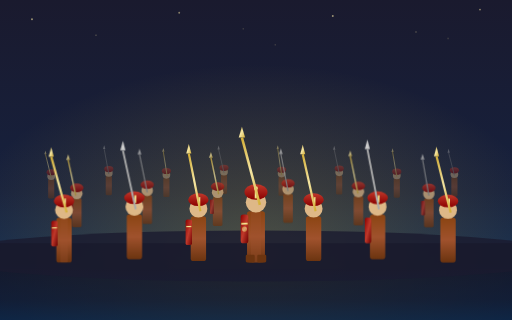
t = 0.00 s
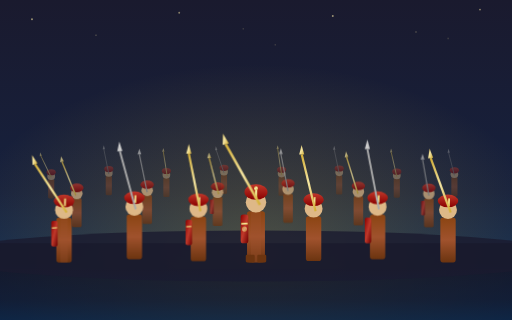
t = 0.57 s
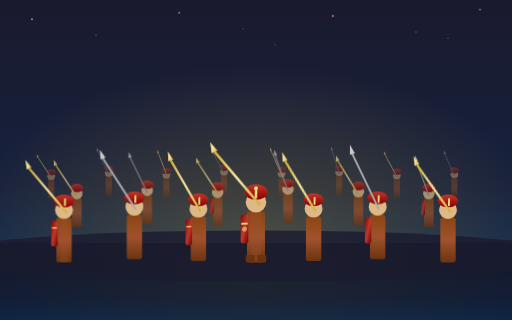
t = 1.13 s
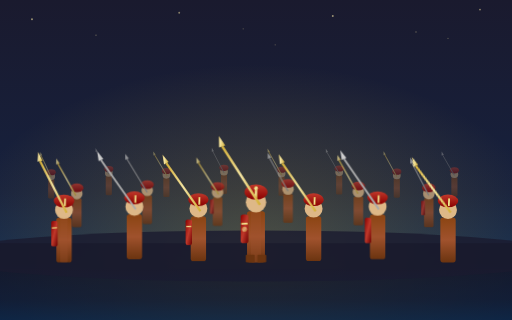
t = 1.70 s
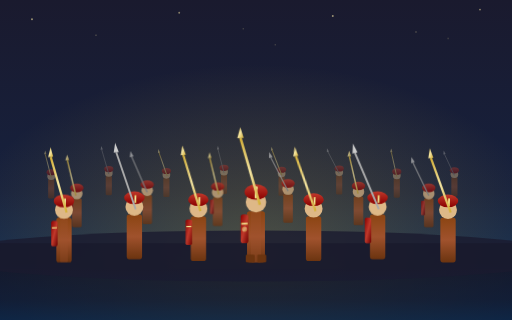
t = 2.27 s
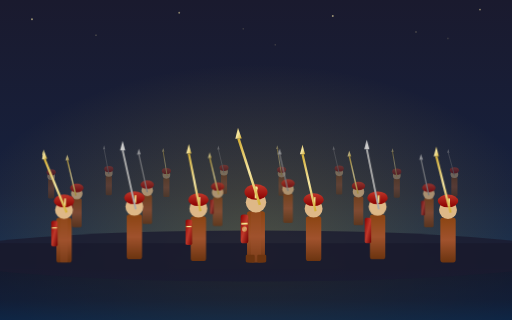
t = 2.83 s

The animated SVG that drew these frames (rendered in a browser with its animation timeline set to each time). Animation: 21 SMIL elements (animateTransform=21); one cycle of 3.40 s, repeats indefinitely.

<svg xmlns="http://www.w3.org/2000/svg" viewBox="0 0 800 500">
  <defs>
    <linearGradient id="sky" x1="0" y1="0" x2="0" y2="1">
      <stop offset="0%" stop-color="#1a1a2e"/>
      <stop offset="60%" stop-color="#16213e"/>
      <stop offset="100%" stop-color="#0f3460"/>
    </linearGradient>
    <linearGradient id="gold-grad" x1="0" y1="0" x2="1" y2="1">
      <stop offset="0%" stop-color="#d4af37"/>
      <stop offset="50%" stop-color="#f5e6a3"/>
      <stop offset="100%" stop-color="#d4af37"/>
    </linearGradient>
    <linearGradient id="armor" x1="0" y1="0" x2="0" y2="1">
      <stop offset="0%" stop-color="#8b4513"/>
      <stop offset="50%" stop-color="#a0522d"/>
      <stop offset="100%" stop-color="#6b3410"/>
    </linearGradient>
    <linearGradient id="crimson" x1="0" y1="0" x2="0" y2="1">
      <stop offset="0%" stop-color="#c0392b"/>
      <stop offset="100%" stop-color="#8b0000"/>
    </linearGradient>
    <linearGradient id="shield-grad" x1="0" y1="0" x2="1" y2="1">
      <stop offset="0%" stop-color="#8b0000"/>
      <stop offset="50%" stop-color="#c0392b"/>
      <stop offset="100%" stop-color="#6b0000"/>
    </linearGradient>
    <radialGradient id="glow" cx="50%" cy="80%" r="60%">
      <stop offset="0%" stop-color="rgba(212,175,55,0.3)"/>
      <stop offset="100%" stop-color="rgba(212,175,55,0)"/>
    </radialGradient>
  </defs>

  <rect width="800" height="500" fill="url(#sky)"/>
  <rect width="800" height="500" fill="url(#glow)"/>

  <rect x="0" y="380" width="800" height="120" fill="#0a0a15" opacity="0.6"/>
  <ellipse cx="400" cy="400" rx="500" ry="40" fill="#1a1a2e" opacity="0.8"/>

  <!-- Back row soldiers (smaller, further away) -->
  <g opacity="0.4">
    <!-- Back row - 9 soldiers -->
    <g transform="translate(80,280) scale(0.6)">
      <rect x="-8" y="0" width="16" height="50" fill="url(#armor)" rx="3"/>
      <circle cx="0" cy="-8" r="10" fill="#deb887"/>
      <ellipse cx="0" cy="-18" rx="12" ry="8" fill="url(#crimson)"/>
      <g><animateTransform attributeName="transform" type="rotate" values="0 0 -5;-20 0 -5;0 0 -5" dur="2.4s" begin="0.1s" repeatCount="indefinite" calcMode="spline" keySplines="0.4 0 0.2 1;0.4 0 0.2 1"/>
      <line x1="0" y1="-5" x2="-15" y2="-65" stroke="url(#gold-grad)" stroke-width="2.5"/>
      <polygon points="-18,-65 -15,-75 -12,-65" fill="url(#gold-grad)"/></g>
    </g>
    <g transform="translate(170,275) scale(0.6)">
      <rect x="-8" y="0" width="16" height="50" fill="url(#armor)" rx="3"/>
      <circle cx="0" cy="-8" r="10" fill="#deb887"/>
      <ellipse cx="0" cy="-18" rx="12" ry="8" fill="url(#crimson)"/>
      <g><animateTransform attributeName="transform" type="rotate" values="0 0 -5;-18 0 -5;0 0 -5" dur="2.6s" begin="0.4s" repeatCount="indefinite" calcMode="spline" keySplines="0.4 0 0.2 1;0.4 0 0.2 1"/>
      <line x1="0" y1="-5" x2="-12" y2="-70" stroke="#888" stroke-width="2"/>
      <polygon points="-15,-70 -12,-80 -9,-70" fill="#aaa"/></g>
    </g>
    <g transform="translate(260,278) scale(0.6)">
      <rect x="-8" y="0" width="16" height="50" fill="url(#armor)" rx="3"/>
      <circle cx="0" cy="-8" r="10" fill="#deb887"/>
      <ellipse cx="0" cy="-18" rx="12" ry="8" fill="url(#crimson)"/>
      <g><animateTransform attributeName="transform" type="rotate" values="0 2 -5;-22 2 -5;0 2 -5" dur="2.3s" begin="0.7s" repeatCount="indefinite" calcMode="spline" keySplines="0.4 0 0.2 1;0.4 0 0.2 1"/>
      <line x1="2" y1="-5" x2="-8" y2="-68" stroke="url(#gold-grad)" stroke-width="2.5"/>
      <polygon points="-11,-68 -8,-78 -5,-68" fill="url(#gold-grad)"/></g>
    </g>
    <g transform="translate(350,273) scale(0.6)">
      <rect x="-8" y="0" width="16" height="50" fill="url(#armor)" rx="3"/>
      <circle cx="0" cy="-8" r="10" fill="#deb887"/>
      <ellipse cx="0" cy="-18" rx="12" ry="8" fill="url(#crimson)"/>
      <g><animateTransform attributeName="transform" type="rotate" values="0 0 -5;-17 0 -5;0 0 -5" dur="2.5s" begin="0.2s" repeatCount="indefinite" calcMode="spline" keySplines="0.4 0 0.2 1;0.4 0 0.2 1"/>
      <line x1="0" y1="-5" x2="-14" y2="-66" stroke="#888" stroke-width="2"/>
      <polygon points="-17,-66 -14,-76 -11,-66" fill="#aaa"/></g>
    </g>
    <g transform="translate(440,276) scale(0.6)">
      <rect x="-8" y="0" width="16" height="50" fill="url(#armor)" rx="3"/>
      <circle cx="0" cy="-8" r="10" fill="#deb887"/>
      <ellipse cx="0" cy="-18" rx="12" ry="8" fill="url(#crimson)"/>
      <g><animateTransform attributeName="transform" type="rotate" values="0 0 -5;-21 0 -5;0 0 -5" dur="2.7s" begin="0.5s" repeatCount="indefinite" calcMode="spline" keySplines="0.4 0 0.2 1;0.4 0 0.2 1"/>
      <line x1="0" y1="-5" x2="-10" y2="-72" stroke="url(#gold-grad)" stroke-width="2.5"/>
      <polygon points="-13,-72 -10,-82 -7,-72" fill="url(#gold-grad)"/></g>
    </g>
    <g transform="translate(530,274) scale(0.6)">
      <rect x="-8" y="0" width="16" height="50" fill="url(#armor)" rx="3"/>
      <circle cx="0" cy="-8" r="10" fill="#deb887"/>
      <ellipse cx="0" cy="-18" rx="12" ry="8" fill="url(#crimson)"/>
      <g><animateTransform attributeName="transform" type="rotate" values="0 0 -5;-19 0 -5;0 0 -5" dur="2.4s" begin="0.8s" repeatCount="indefinite" calcMode="spline" keySplines="0.4 0 0.2 1;0.4 0 0.2 1"/>
      <line x1="0" y1="-5" x2="-13" y2="-67" stroke="#888" stroke-width="2"/>
      <polygon points="-16,-67 -13,-77 -10,-67" fill="#aaa"/></g>
    </g>
    <g transform="translate(620,279) scale(0.6)">
      <rect x="-8" y="0" width="16" height="50" fill="url(#armor)" rx="3"/>
      <circle cx="0" cy="-8" r="10" fill="#deb887"/>
      <ellipse cx="0" cy="-18" rx="12" ry="8" fill="url(#crimson)"/>
      <g><animateTransform attributeName="transform" type="rotate" values="0 0 -5;-20 0 -5;0 0 -5" dur="2.5s" begin="0.3s" repeatCount="indefinite" calcMode="spline" keySplines="0.4 0 0.2 1;0.4 0 0.2 1"/>
      <line x1="0" y1="-5" x2="-11" y2="-69" stroke="url(#gold-grad)" stroke-width="2.5"/>
      <polygon points="-14,-69 -11,-79 -8,-69" fill="url(#gold-grad)"/></g>
    </g>
    <g transform="translate(710,277) scale(0.6)">
      <rect x="-8" y="0" width="16" height="50" fill="url(#armor)" rx="3"/>
      <circle cx="0" cy="-8" r="10" fill="#deb887"/>
      <ellipse cx="0" cy="-18" rx="12" ry="8" fill="url(#crimson)"/>
      <g><animateTransform attributeName="transform" type="rotate" values="0 0 -5;-16 0 -5;0 0 -5" dur="2.6s" begin="0.6s" repeatCount="indefinite" calcMode="spline" keySplines="0.4 0 0.2 1;0.4 0 0.2 1"/>
      <line x1="0" y1="-5" x2="-15" y2="-64" stroke="#888" stroke-width="2"/>
      <polygon points="-18,-64 -15,-74 -12,-64" fill="#aaa"/></g>
    </g>
  </g>

  <!-- Middle row soldiers -->
  <g opacity="0.7">
    <g transform="translate(120,310) scale(0.75)">
      <rect x="-10" y="0" width="20" height="60" fill="url(#armor)" rx="3"/>
      <circle cx="0" cy="-10" r="12" fill="#deb887"/>
      <ellipse cx="0" cy="-22" rx="14" ry="9" fill="url(#crimson)"/>
      <rect x="-14" y="-4" width="6" height="24" fill="url(#crimson)" rx="2"/>
      <g><animateTransform attributeName="transform" type="rotate" values="0 -2 -6;-22 -2 -6;0 -2 -6" dur="2.5s" begin="0.15s" repeatCount="indefinite" calcMode="spline" keySplines="0.4 0 0.2 1;0.4 0 0.2 1"/>
      <line x1="-2" y1="-6" x2="-18" y2="-80" stroke="url(#gold-grad)" stroke-width="3"/>
      <polygon points="-22,-80 -18,-92 -14,-80" fill="url(#gold-grad)"/></g>
    </g>
    <g transform="translate(230,305) scale(0.75)">
      <rect x="-10" y="0" width="20" height="60" fill="url(#armor)" rx="3"/>
      <circle cx="0" cy="-10" r="12" fill="#deb887"/>
      <ellipse cx="0" cy="-22" rx="14" ry="9" fill="url(#crimson)"/>
      <g><animateTransform attributeName="transform" type="rotate" values="0 0 -6;-20 0 -6;0 0 -6" dur="2.7s" begin="0.5s" repeatCount="indefinite" calcMode="spline" keySplines="0.4 0 0.2 1;0.4 0 0.2 1"/>
      <line x1="0" y1="-6" x2="-16" y2="-85" stroke="#999" stroke-width="2.5"/>
      <polygon points="-20,-85 -16,-97 -12,-85" fill="#bbb"/></g>
    </g>
    <g transform="translate(340,308) scale(0.75)">
      <rect x="-10" y="0" width="20" height="60" fill="url(#armor)" rx="3"/>
      <circle cx="0" cy="-10" r="12" fill="#deb887"/>
      <ellipse cx="0" cy="-22" rx="14" ry="9" fill="url(#crimson)"/>
      <rect x="-16" y="5" width="8" height="30" fill="url(#shield-grad)" rx="2"/>
      <g><animateTransform attributeName="transform" type="rotate" values="0 2 -6;-23 2 -6;0 2 -6" dur="2.3s" begin="0.35s" repeatCount="indefinite" calcMode="spline" keySplines="0.4 0 0.2 1;0.4 0 0.2 1"/>
      <line x1="2" y1="-6" x2="-14" y2="-82" stroke="url(#gold-grad)" stroke-width="3"/>
      <polygon points="-18,-82 -14,-94 -10,-82" fill="url(#gold-grad)"/></g>
    </g>
    <g transform="translate(450,303) scale(0.75)">
      <rect x="-10" y="0" width="20" height="60" fill="url(#armor)" rx="3"/>
      <circle cx="0" cy="-10" r="12" fill="#deb887"/>
      <ellipse cx="0" cy="-22" rx="14" ry="9" fill="url(#crimson)"/>
      <g><animateTransform attributeName="transform" type="rotate" values="0 0 -6;-19 0 -6;0 0 -6" dur="2.6s" begin="0.7s" repeatCount="indefinite" calcMode="spline" keySplines="0.4 0 0.2 1;0.4 0 0.2 1"/>
      <line x1="0" y1="-6" x2="-15" y2="-83" stroke="#999" stroke-width="2.5"/>
      <polygon points="-19,-83 -15,-95 -11,-83" fill="#bbb"/></g>
    </g>
    <g transform="translate(560,307) scale(0.75)">
      <rect x="-10" y="0" width="20" height="60" fill="url(#armor)" rx="3"/>
      <circle cx="0" cy="-10" r="12" fill="#deb887"/>
      <ellipse cx="0" cy="-22" rx="14" ry="9" fill="url(#crimson)"/>
      <g><animateTransform attributeName="transform" type="rotate" values="0 -1 -6;-21 -1 -6;0 -1 -6" dur="2.4s" begin="0.25s" repeatCount="indefinite" calcMode="spline" keySplines="0.4 0 0.2 1;0.4 0 0.2 1"/>
      <line x1="-1" y1="-6" x2="-17" y2="-84" stroke="url(#gold-grad)" stroke-width="3"/>
      <polygon points="-21,-84 -17,-96 -13,-84" fill="url(#gold-grad)"/></g>
    </g>
    <g transform="translate(670,310) scale(0.75)">
      <rect x="-10" y="0" width="20" height="60" fill="url(#armor)" rx="3"/>
      <circle cx="0" cy="-10" r="12" fill="#deb887"/>
      <ellipse cx="0" cy="-22" rx="14" ry="9" fill="url(#crimson)"/>
      <rect x="-16" y="5" width="8" height="30" fill="url(#shield-grad)" rx="2"/>
      <g><animateTransform attributeName="transform" type="rotate" values="0 0 -6;-18 0 -6;0 0 -6" dur="2.8s" begin="0.6s" repeatCount="indefinite" calcMode="spline" keySplines="0.4 0 0.2 1;0.4 0 0.2 1"/>
      <line x1="0" y1="-6" x2="-13" y2="-81" stroke="#999" stroke-width="2.5"/>
      <polygon points="-17,-81 -13,-93 -9,-81" fill="#bbb"/></g>
    </g>
  </g>

  <!-- Front row soldiers (largest, closest) -->
  <g>
    <!-- Soldier 1 - with shield and raised sword -->
    <g transform="translate(100,340)">
      <rect x="-12" y="0" width="24" height="70" fill="url(#armor)" rx="4"/>
      <rect x="-6" y="0" width="12" height="70" fill="#a0522d" opacity="0.3" rx="2"/>
      <circle cx="0" cy="-12" r="14" fill="#deb887"/>
      <ellipse cx="0" cy="-26" rx="16" ry="10" fill="url(#crimson)"/>
      <rect x="0" y="-30" width="3" height="12" fill="url(#gold-grad)"/>
      <rect x="-20" y="5" width="10" height="40" fill="url(#shield-grad)" rx="3"/>
      <rect x="-19" y="15" width="8" height="2" fill="url(#gold-grad)"/>
      <g><animateTransform attributeName="transform" type="rotate" values="0 4 -8;-25 4 -8;0 4 -8" dur="2.5s" begin="0s" repeatCount="indefinite" calcMode="spline" keySplines="0.4 0 0.2 1;0.4 0 0.2 1"/>
      <line x1="4" y1="-8" x2="-20" y2="-95" stroke="url(#gold-grad)" stroke-width="3.5"/>
      <polygon points="-24,-95 -20,-110 -16,-95" fill="url(#gold-grad)"/></g>
    </g>

    <!-- Soldier 2 - spear raised -->
    <g transform="translate(210,335)">
      <rect x="-12" y="0" width="24" height="70" fill="url(#armor)" rx="4"/>
      <circle cx="0" cy="-12" r="14" fill="#deb887"/>
      <ellipse cx="0" cy="-26" rx="16" ry="10" fill="url(#crimson)"/>
      <rect x="0" y="-30" width="3" height="12" fill="url(#gold-grad)"/>
      <g><animateTransform attributeName="transform" type="rotate" values="0 2 -8;-23 2 -8;0 2 -8" dur="2.7s" begin="0.3s" repeatCount="indefinite" calcMode="spline" keySplines="0.4 0 0.2 1;0.4 0 0.2 1"/>
      <line x1="2" y1="-8" x2="-18" y2="-100" stroke="#aaa" stroke-width="3"/>
      <polygon points="-22,-100 -18,-115 -14,-100" fill="#ccc"/></g>
    </g>

    <!-- Soldier 3 - sword raised high -->
    <g transform="translate(310,338)">
      <rect x="-12" y="0" width="24" height="70" fill="url(#armor)" rx="4"/>
      <circle cx="0" cy="-12" r="14" fill="#deb887"/>
      <ellipse cx="0" cy="-26" rx="16" ry="10" fill="url(#crimson)"/>
      <rect x="0" y="-30" width="3" height="12" fill="url(#gold-grad)"/>
      <rect x="-20" y="5" width="10" height="40" fill="url(#shield-grad)" rx="3"/>
      <rect x="-19" y="15" width="8" height="2" fill="url(#gold-grad)"/>
      <g><animateTransform attributeName="transform" type="rotate" values="0 3 -8;-24 3 -8;0 3 -8" dur="2.3s" begin="0.55s" repeatCount="indefinite" calcMode="spline" keySplines="0.4 0 0.2 1;0.4 0 0.2 1"/>
      <line x1="3" y1="-8" x2="-15" y2="-98" stroke="url(#gold-grad)" stroke-width="3.5"/>
      <polygon points="-19,-98 -15,-113 -11,-98" fill="url(#gold-grad)"/></g>
    </g>

    <!-- Center soldier (leader)- largest, most detailed -->
    <g transform="translate(400,330)">
      <rect x="-14" y="0" width="28" height="80" fill="url(#armor)" rx="4"/>
      <rect x="-8" y="0" width="16" height="80" fill="#a0522d" opacity="0.3" rx="2"/>
      <rect x="-16" y="68" width="14" height="12" fill="#6b3410" rx="2"/>
      <rect x="2" y="68" width="14" height="12" fill="#6b3410" rx="2"/>
      <circle cx="0" cy="-14" r="16" fill="#deb887"/>
      <ellipse cx="0" cy="-30" rx="18" ry="12" fill="url(#crimson)"/>
      <rect x="-2" y="-36" width="4" height="16" fill="url(#gold-grad)"/>
      <circle cx="0" cy="-36" r="3" fill="url(#gold-grad)"/>
      <rect x="-24" y="5" width="12" height="45" fill="url(#shield-grad)" rx="4"/>
      <rect x="-23" y="18" width="10" height="3" fill="url(#gold-grad)"/>
      <circle cx="-18" cy="28" r="4" fill="url(#gold-grad)" opacity="0.6"/>
      <g><animateTransform attributeName="transform" type="rotate" values="0 6 -10;-26 6 -10;0 6 -10" dur="2.5s" begin="0.1s" repeatCount="indefinite" calcMode="spline" keySplines="0.4 0 0.2 1;0.4 0 0.2 1"/>
      <line x1="6" y1="-10" x2="-22" y2="-115" stroke="url(#gold-grad)" stroke-width="4"/>
      <polygon points="-27,-115 -22,-132 -17,-115" fill="url(#gold-grad)"/>
      <line x1="-22" y1="-125" x2="-22" y2="-115" stroke="url(#gold-grad)" stroke-width="1.5"/></g>
    </g>

    <!-- Soldier 5- sword raised -->
    <g transform="translate(490,338)">
      <rect x="-12" y="0" width="24" height="70" fill="url(#armor)" rx="4"/>
      <circle cx="0" cy="-12" r="14" fill="#deb887"/>
      <ellipse cx="0" cy="-26" rx="16" ry="10" fill="url(#crimson)"/>
      <rect x="0" y="-30" width="3" height="12" fill="url(#gold-grad)"/>
      <g><animateTransform attributeName="transform" type="rotate" values="0 3 -8;-22 3 -8;0 3 -8" dur="2.6s" begin="0.4s" repeatCount="indefinite" calcMode="spline" keySplines="0.4 0 0.2 1;0.4 0 0.2 1"/>
      <line x1="3" y1="-8" x2="-17" y2="-97" stroke="url(#gold-grad)" stroke-width="3.5"/>
      <polygon points="-21,-97 -17,-112 -13,-97" fill="url(#gold-grad)"/></g>
    </g>

    <!-- Soldier 6 - spear -->
    <g transform="translate(590,335)">
      <rect x="-12" y="0" width="24" height="70" fill="url(#armor)" rx="4"/>
      <circle cx="0" cy="-12" r="14" fill="#deb887"/>
      <ellipse cx="0" cy="-26" rx="16" ry="10" fill="url(#crimson)"/>
      <rect x="0" y="-30" width="3" height="12" fill="url(#gold-grad)"/>
      <rect x="-20" y="5" width="10" height="40" fill="url(#shield-grad)" rx="3"/>
      <g><animateTransform attributeName="transform" type="rotate" values="0 2 -8;-24 2 -8;0 2 -8" dur="2.4s" begin="0.65s" repeatCount="indefinite" calcMode="spline" keySplines="0.4 0 0.2 1;0.4 0 0.2 1"/>
      <line x1="2" y1="-8" x2="-16" y2="-102" stroke="#aaa" stroke-width="3"/>
      <polygon points="-20,-102 -16,-117 -12,-102" fill="#ccc"/></g>
    </g>

    <!-- Soldier 7 - raised sword -->
    <g transform="translate(700,340)">
      <rect x="-12" y="0" width="24" height="70" fill="url(#armor)" rx="4"/>
      <circle cx="0" cy="-12" r="14" fill="#deb887"/>
      <ellipse cx="0" cy="-26" rx="16" ry="10" fill="url(#crimson)"/>
      <rect x="0" y="-30" width="3" height="12" fill="url(#gold-grad)"/>
      <g><animateTransform attributeName="transform" type="rotate" values="0 4 -8;-23 4 -8;0 4 -8" dur="2.8s" begin="0.2s" repeatCount="indefinite" calcMode="spline" keySplines="0.4 0 0.2 1;0.4 0 0.2 1"/>
      <line x1="4" y1="-8" x2="-18" y2="-96" stroke="url(#gold-grad)" stroke-width="3.5"/>
      <polygon points="-22,-96 -18,-111 -14,-96" fill="url(#gold-grad)"/></g>
    </g>
  </g>

  <!-- Dust/atmosphere at the bottom -->
  <rect x="0" y="420" width="800" height="80" fill="url(#sky)" opacity="0.4"/>

  <!-- Stars in the sky -->
  <circle cx="50" cy="30" r="1.5" fill="#f5e6a3" opacity="0.6"/>
  <circle cx="150" cy="55" r="1" fill="#f5e6a3" opacity="0.4"/>
  <circle cx="280" cy="20" r="1.5" fill="#f5e6a3" opacity="0.5"/>
  <circle cx="380" cy="45" r="1" fill="#f5e6a3" opacity="0.3"/>
  <circle cx="520" cy="25" r="1.5" fill="#f5e6a3" opacity="0.6"/>
  <circle cx="650" cy="50" r="1" fill="#f5e6a3" opacity="0.4"/>
  <circle cx="750" cy="15" r="1.5" fill="#f5e6a3" opacity="0.5"/>
  <circle cx="700" cy="60" r="1" fill="#f5e6a3" opacity="0.3"/>
  <circle cx="430" cy="70" r="1" fill="#f5e6a3" opacity="0.3"/>
</svg>
